Photos from the image-classification dataset "nature_image" in the GitHub repository audreyeternal/cyclegan. Its 2 classes are: artifact, no artifact.

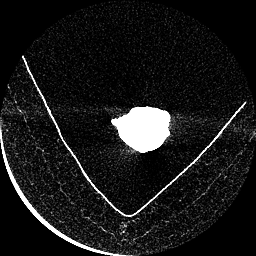
Label: no artifact

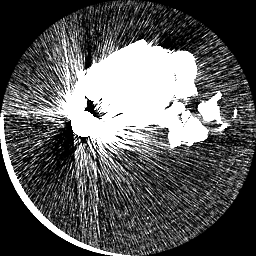
Label: artifact

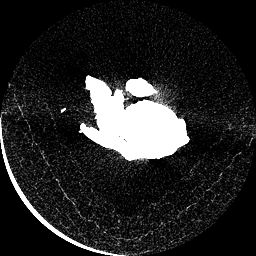
Label: no artifact

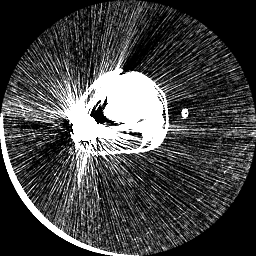
Label: artifact

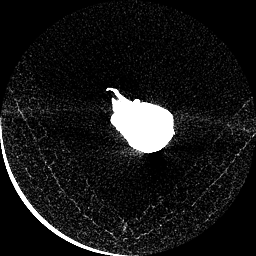
Label: no artifact

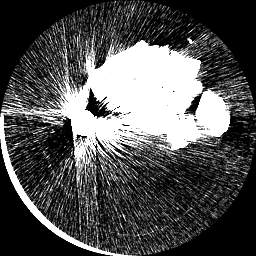
Label: artifact
